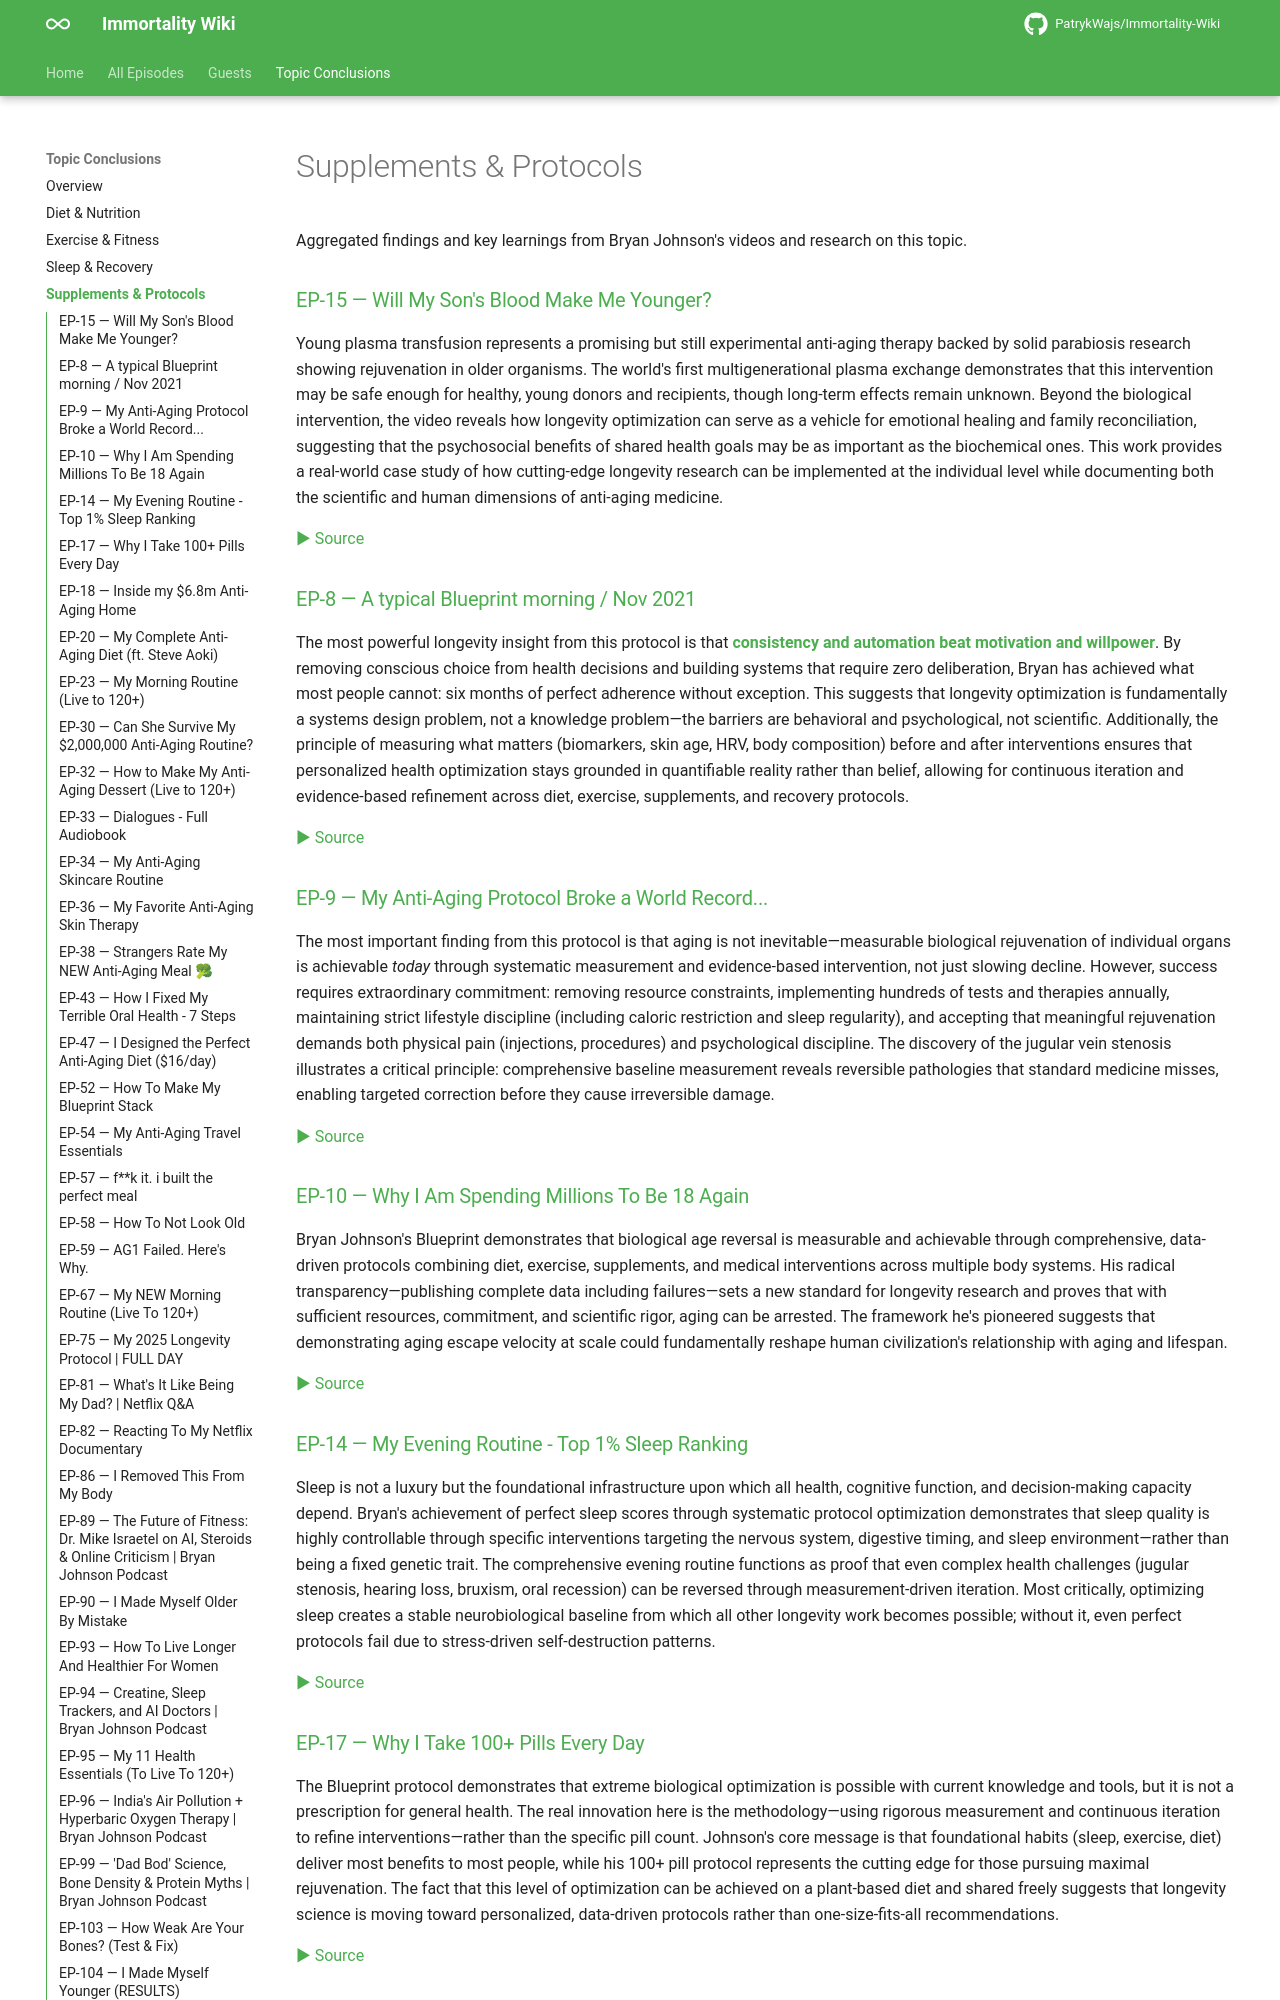

repository: PatrykWajs/Immortality-Wiki · page: Conclusions/supplements-and-protocols/index.html · generator: mkdocs

---
title: Supplements & Protocols
---

# Supplements & Protocols

Aggregated findings and key learnings from Bryan Johnson's videos and research on this topic.


### [EP-15 — Will My Son's Blood Make Me Younger?](../Episodes/EP-15 - Will My Son's Blood Make Me Younger/summary.md)

Young plasma transfusion represents a promising but still experimental anti-aging therapy backed by solid parabiosis research showing rejuvenation in older organisms. The world's first multigenerational plasma exchange demonstrates that this intervention may be safe enough for healthy, young donors and recipients, though long-term effects remain unknown. Beyond the biological intervention, the video reveals how longevity optimization can serve as a vehicle for emotional healing and family reconciliation, suggesting that the psychosocial benefits of shared health goals may be as important as the biochemical ones. This work provides a real-world case study of how cutting-edge longevity research can be implemented at the individual level while documenting both the scientific and human dimensions of anti-aging medicine.

[▶ Source](https://www.youtube.com/watch?v=8l3nfzEYSwI)

### [EP-8 — A typical Blueprint morning / Nov 2021](../Episodes/EP-8 - A typical Blueprint morning Nov 2021/summary.md)

The most powerful longevity insight from this protocol is that **consistency and automation beat motivation and willpower**. By removing conscious choice from health decisions and building systems that require zero deliberation, Bryan has achieved what most people cannot: six months of perfect adherence without exception. This suggests that longevity optimization is fundamentally a systems design problem, not a knowledge problem—the barriers are behavioral and psychological, not scientific. Additionally, the principle of measuring what matters (biomarkers, skin age, HRV, body composition) before and after interventions ensures that personalized health optimization stays grounded in quantifiable reality rather than belief, allowing for continuous iteration and evidence-based refinement across diet, exercise, supplements, and recovery protocols.

[▶ Source](https://www.youtube.com/watch?v=F_3p81GmHEg)

### [EP-9 — My Anti-Aging Protocol Broke a World Record...](../Episodes/EP-9 - My Anti-Aging Protocol Broke a World Record.../summary.md)

The most important finding from this protocol is that aging is not inevitable—measurable biological rejuvenation of individual organs is achievable *today* through systematic measurement and evidence-based intervention, not just slowing decline. However, success requires extraordinary commitment: removing resource constraints, implementing hundreds of tests and therapies annually, maintaining strict lifestyle discipline (including caloric restriction and sleep regularity), and accepting that meaningful rejuvenation demands both physical pain (injections, procedures) and psychological discipline. The discovery of the jugular vein stenosis illustrates a critical principle: comprehensive baseline measurement reveals reversible pathologies that standard medicine misses, enabling targeted correction before they cause irreversible damage.

[▶ Source](https://www.youtube.com/watch?v=aXdEPiFlqH8)

### [EP-10 — Why I Am Spending Millions To Be 18 Again](../Episodes/EP-10 - Why I Am Spending Millions To Be 18 Again/summary.md)

Bryan Johnson's Blueprint demonstrates that biological age reversal is measurable and achievable through comprehensive, data-driven protocols combining diet, exercise, supplements, and medical interventions across multiple body systems. His radical transparency—publishing complete data including failures—sets a new standard for longevity research and proves that with sufficient resources, commitment, and scientific rigor, aging can be arrested. The framework he's pioneered suggests that demonstrating aging escape velocity at scale could fundamentally reshape human civilization's relationship with aging and lifespan.

[▶ Source](https://www.youtube.com/watch?v=NdZHo3xuZvw)

### [EP-14 — My Evening Routine - Top 1% Sleep Ranking](../Episodes/EP-14 - My Evening Routine - Top 1 Sleep Ranking/summary.md)

Sleep is not a luxury but the foundational infrastructure upon which all health, cognitive function, and decision-making capacity depend. Bryan's achievement of perfect sleep scores through systematic protocol optimization demonstrates that sleep quality is highly controllable through specific interventions targeting the nervous system, digestive timing, and sleep environment—rather than being a fixed genetic trait. The comprehensive evening routine functions as proof that even complex health challenges (jugular stenosis, hearing loss, bruxism, oral recession) can be reversed through measurement-driven iteration. Most critically, optimizing sleep creates a stable neurobiological baseline from which all other longevity work becomes possible; without it, even perfect protocols fail due to stress-driven self-destruction patterns.

[▶ Source](https://www.youtube.com/watch?v=Z7veiyN4LqU)

### [EP-17 — Why I Take 100+ Pills Every Day](../Episodes/EP-17 - Why I Take 100+ Pills Every Day/summary.md)

The Blueprint protocol demonstrates that extreme biological optimization is possible with current knowledge and tools, but it is not a prescription for general health. The real innovation here is the methodology—using rigorous measurement and continuous iteration to refine interventions—rather than the specific pill count. Johnson's core message is that foundational habits (sleep, exercise, diet) deliver most benefits to most people, while his 100+ pill protocol represents the cutting edge for those pursuing maximal rejuvenation. The fact that this level of optimization can be achieved on a plant-based diet and shared freely suggests that longevity science is moving toward personalized, data-driven protocols rather than one-size-fits-all recommendations.

[▶ Source](https://www.youtube.com/watch?v=User8_dkz9s)
